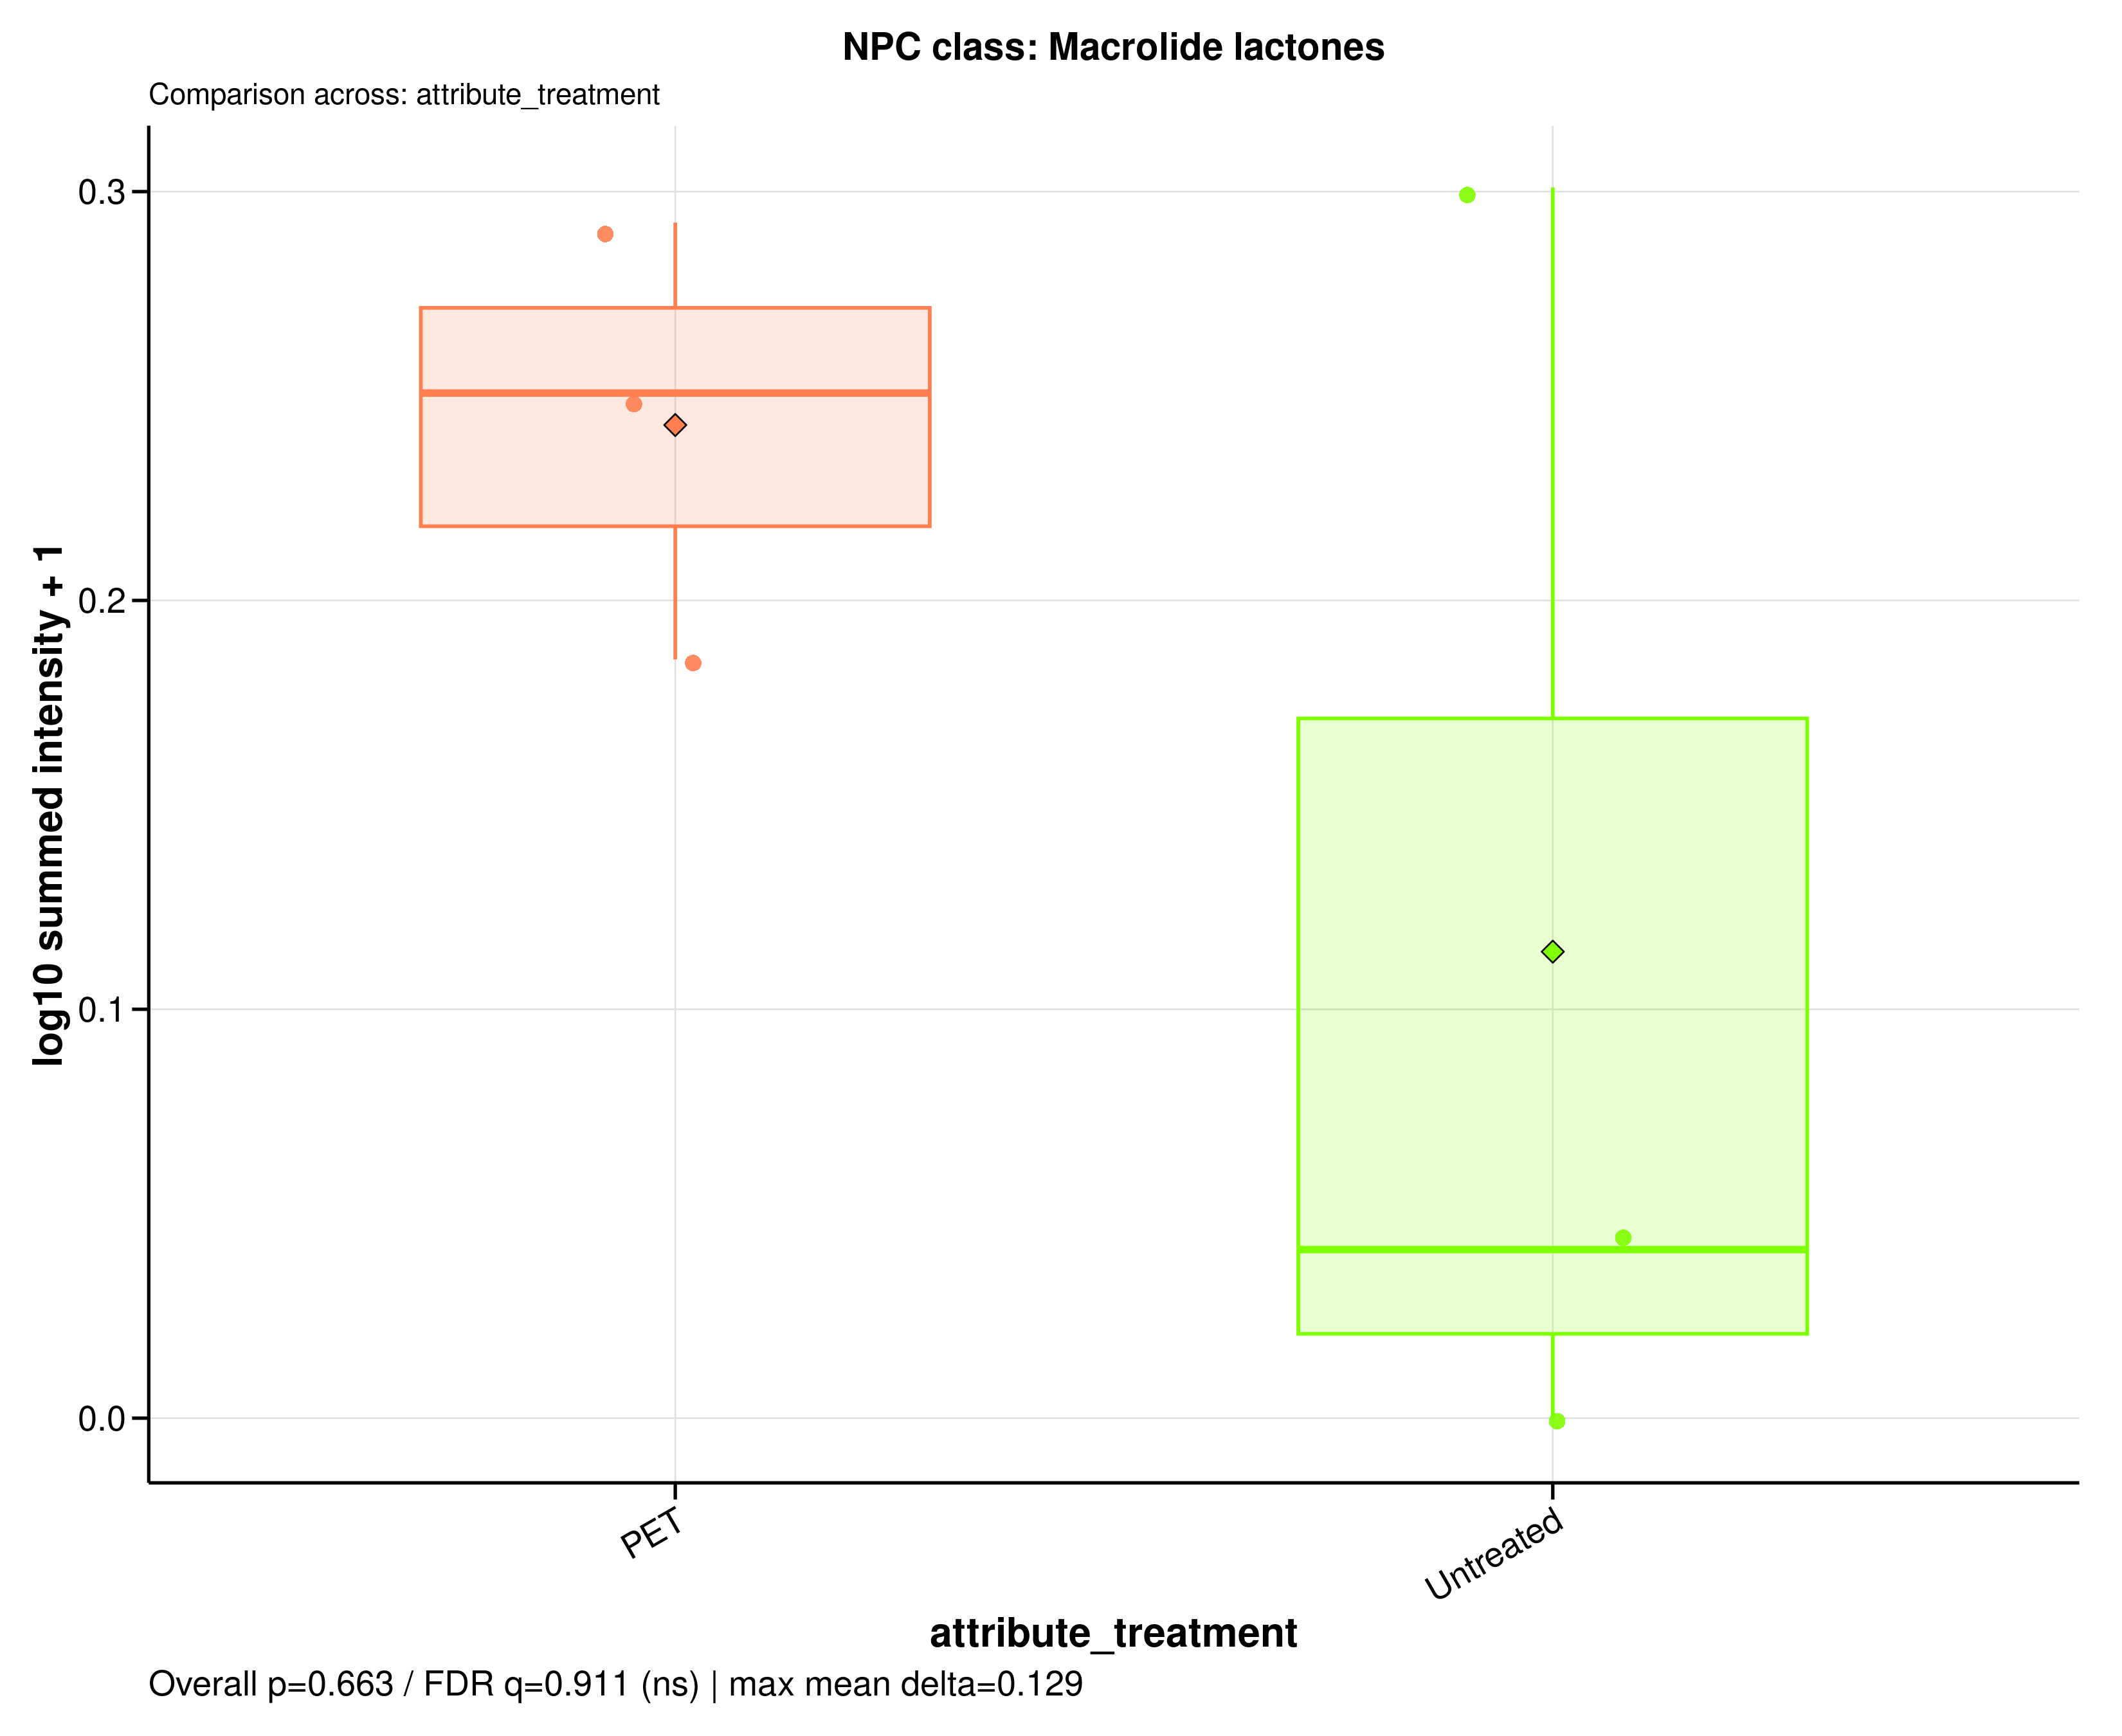

Source data for this figure (header and first rows):
sample_id	group	data_source	npc_level	npc_term	npc_label	npc_plot_label	npc_pathway	npc_superclass	npc_class	n_features	summed_intensity	plot_intensity	npc_overall_test	npc_overall_p_value	npc_overall_q_value	npc_overall_significance	npc_max_mean_difference	npc_max_median_difference
A549_110626_PET100	PET	filtered	class	Macrolide lactones	NPC class: Macrolide lactones	Macrolide lactones	Polyketides	Macrolides	Macrolide lactones	1	0.5331	0.1856	wilcoxon_rank_sum	0.6625	0.911	ns	0.1288	0.2095
A549_110626_untreated	Untreated	filtered	class	Macrolide lactones	NPC class: Macrolide lactones	Macrolide lactones	Polyketides	Macrolides	Macrolide lactones	1	0	0	wilcoxon_rank_sum	0.6625	0.911	ns	0.1288	0.2095
A549_180626_PET100	PET	filtered	class	Macrolide lactones	NPC class: Macrolide lactones	Macrolide lactones	Polyketides	Macrolides	Macrolide lactones	1	0.9607	0.2924	wilcoxon_rank_sum	0.6625	0.911	ns	0.1288	0.2095
A549_180626_untreated	Untreated	filtered	class	Macrolide lactones	NPC class: Macrolide lactones	Macrolide lactones	Polyketides	Macrolides	Macrolide lactones	1	1	0.301	wilcoxon_rank_sum	0.6625	0.911	ns	0.1288	0.2095
A549_210626_PET100	PET	filtered	class	Macrolide lactones	NPC class: Macrolide lactones	Macrolide lactones	Polyketides	Macrolides	Macrolide lactones	1	0.7813	0.2507	wilcoxon_rank_sum	0.6625	0.911	ns	0.1288	0.2095
A549_210626_untreated	Untreated	filtered	class	Macrolide lactones	NPC class: Macrolide lactones	Macrolide lactones	Polyketides	Macrolides	Macrolide lactones	1	0.09961	0.04124	wilcoxon_rank_sum	0.6625	0.911	ns	0.1288	0.2095
